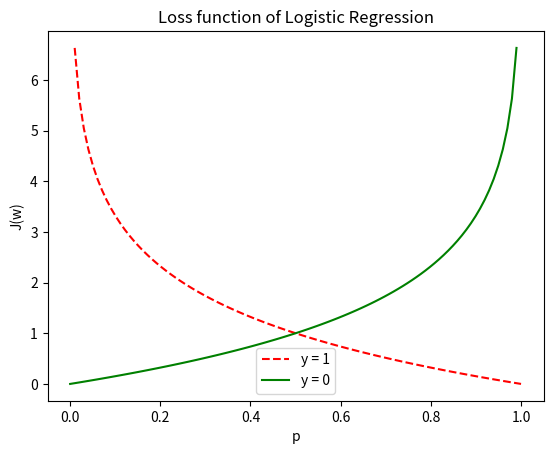

Source code (Python):
# -- coding = 'utf-8' -- 
# Author Kylin
# Python Version 3.7.3
# OS macOS
"""
Logistic损失函数变化
假设：
    1为正类，即分类正确
"""
import matplotlib.pyplot as plt
import numpy as np


def main():
    p = np.linspace(0, 1, 100)
    J1 = - np.log2(p)
    J2 = - np.log2(1-p)

    plt.plot(p, J1, "r--", label="y = 1")
    plt.plot(p, J2, "g-", label="y = 0")
    plt.xlabel("p")
    plt.ylabel("J(w)")
    plt.title("Loss function of Logistic Regression")
    plt.legend()
    plt.show()


if __name__ == "__main__":
    main()